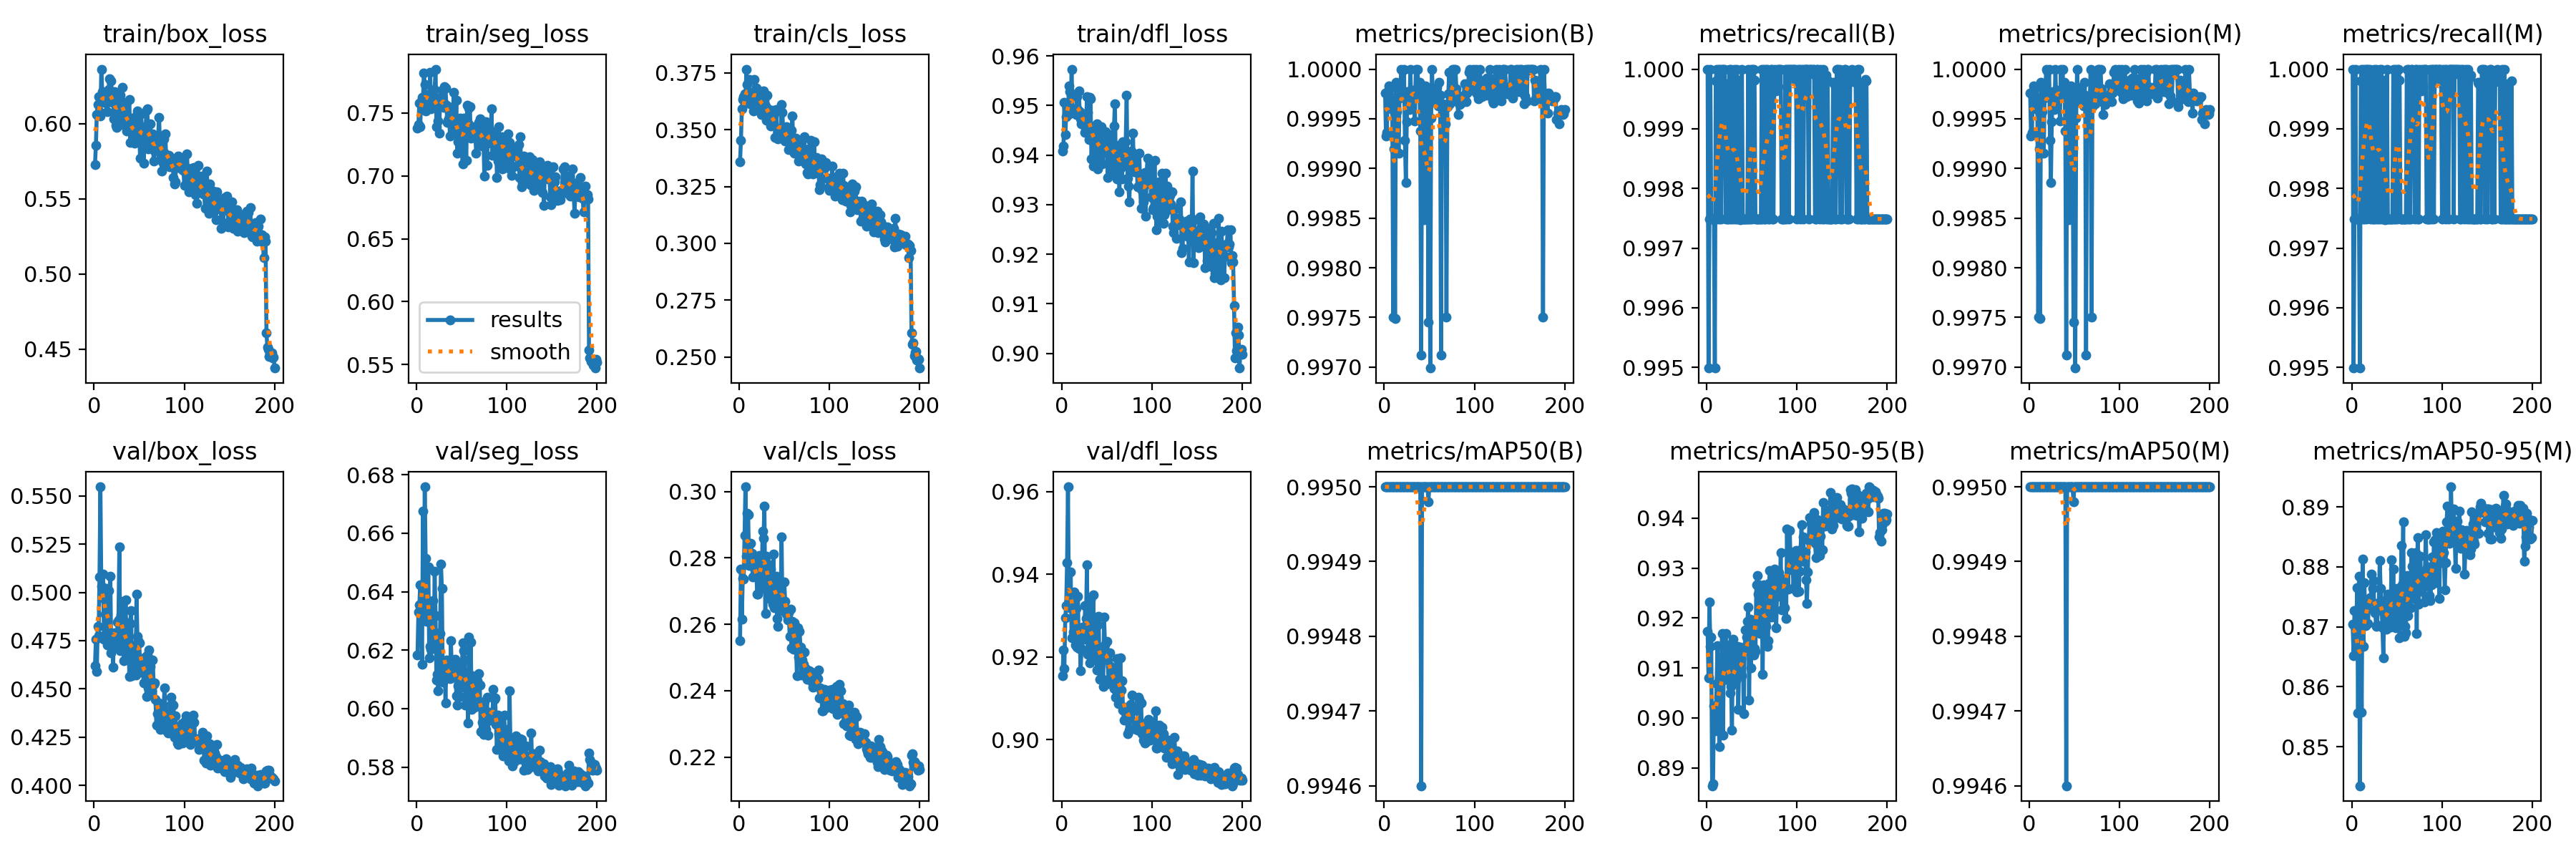

The file beside this chart, header and first rows:
epoch, time, train/box_loss, train/seg_loss, train/cls_loss, train/dfl_loss, metrics/precision(B), metrics/recall(B), metrics/mAP50(B), metrics/mAP50-95(B), metrics/precision(M), metrics/recall(M), metrics/mAP50(M), metrics/mAP50-95(M), val/box_loss, val/seg_loss, val/cls_loss, val/dfl_loss, lr/pg0, lr/pg1, lr/pg2
1, 82.14, 0.5726, 0.7381, 0.336, 0.9407, 0.9998, 1, 0.995, 0.9174, 0.9998, 1, 0.995, 0.8704, 0.4621, 0.6182, 0.2551, 0.9154, 0.0006629, 0.0006629, 0.0006629
2, 161.8, 0.5857, 0.7407, 0.3452, 0.9418, 0.9993, 0.995, 0.995, 0.908, 0.9993, 0.995, 0.995, 0.8652, 0.4756, 0.6331, 0.2767, 0.9216, 0.001323, 0.001323, 0.001323
3, 240.7, 0.6059, 0.758, 0.3592, 0.9506, 0.9994, 0.9975, 0.995, 0.9232, 0.9994, 0.9975, 0.995, 0.8727, 0.4589, 0.6354, 0.2615, 0.9173, 0.001976, 0.001976, 0.001976
4, 322.3, 0.6128, 0.7394, 0.3634, 0.9441, 0.9998, 1, 0.995, 0.9143, 0.9998, 1, 0.995, 0.8705, 0.4825, 0.6423, 0.2739, 0.9295, 0.00197, 0.00197, 0.00197
5, 400.6, 0.618, 0.7594, 0.3645, 0.9478, 0.9998, 0.9975, 0.995, 0.9162, 0.9998, 0.9975, 0.995, 0.8707, 0.4775, 0.6313, 0.2737, 0.9324, 0.00196, 0.00196, 0.00196
6, 479, 0.6079, 0.7624, 0.3658, 0.9496, 0.9998, 0.9975, 0.995, 0.8864, 0.9998, 0.9975, 0.995, 0.8765, 0.508, 0.6151, 0.2868, 0.9429, 0.00195, 0.00195, 0.00195
7, 557.6, 0.6052, 0.7581, 0.3619, 0.9481, 0.9997, 0.9975, 0.995, 0.8869, 0.9997, 0.9975, 0.995, 0.8556, 0.5547, 0.6676, 0.3014, 0.9611, 0.00194, 0.00194, 0.00194
8, 637.1, 0.6363, 0.782, 0.3766, 0.954, 0.9998, 0.9975, 0.995, 0.9024, 0.9998, 0.9975, 0.995, 0.8785, 0.5032, 0.6387, 0.2806, 0.9335, 0.00193, 0.00193, 0.00193
9, 714.9, 0.6214, 0.7728, 0.3698, 0.9529, 0.9996, 0.995, 0.995, 0.8974, 0.9996, 0.995, 0.995, 0.8435, 0.4973, 0.6759, 0.2934, 0.9318, 0.00192, 0.00192, 0.00192
10, 793.7, 0.6145, 0.7516, 0.3666, 0.9496, 0.9975, 0.9998, 0.995, 0.8997, 0.9975, 0.9998, 0.995, 0.8676, 0.5094, 0.6515, 0.293, 0.9406, 0.00191, 0.00191, 0.00191
11, 885, 0.6176, 0.7602, 0.3721, 0.9574, 0.9992, 1, 0.995, 0.9069, 0.9992, 1, 0.995, 0.8557, 0.4758, 0.6299, 0.2776, 0.9245, 0.0019, 0.0019, 0.0019
12, 974.6, 0.6147, 0.7649, 0.3612, 0.9494, 0.9975, 0.9975, 0.995, 0.9144, 0.9975, 0.9975, 0.995, 0.8813, 0.4887, 0.633, 0.2798, 0.9355, 0.00189, 0.00189, 0.00189
13, 1074, 0.6135, 0.7531, 0.3637, 0.949, 0.9999, 1, 0.995, 0.9025, 0.9999, 1, 0.995, 0.8668, 0.4816, 0.6484, 0.2844, 0.9261, 0.00188, 0.00188, 0.00188
14, 1168, 0.6169, 0.7571, 0.3637, 0.9489, 0.9996, 0.9975, 0.995, 0.8942, 0.9996, 0.9975, 0.995, 0.8774, 0.5019, 0.6173, 0.2814, 0.9358, 0.00187, 0.00187, 0.00187
15, 1253, 0.608, 0.7827, 0.3658, 0.9488, 0.9997, 1, 0.995, 0.9094, 0.9997, 1, 0.995, 0.8702, 0.4727, 0.6214, 0.2742, 0.9229, 0.00186, 0.00186, 0.00186
16, 1341, 0.6226, 0.7534, 0.358, 0.9482, 0.9991, 0.9975, 0.995, 0.9072, 0.9991, 0.9975, 0.995, 0.8731, 0.5009, 0.6204, 0.2787, 0.9318, 0.00185, 0.00185, 0.00185
17, 1426, 0.6299, 0.7556, 0.3719, 0.9518, 0.9997, 1, 0.995, 0.917, 0.9997, 1, 0.995, 0.8731, 0.4734, 0.6259, 0.2771, 0.9224, 0.00184, 0.00184, 0.00184
18, 1512, 0.6161, 0.7557, 0.3622, 0.9492, 0.9999, 1, 0.995, 0.8965, 0.9999, 1, 0.995, 0.8706, 0.5084, 0.6369, 0.2779, 0.9347, 0.00183, 0.00183, 0.00183
19, 1612, 0.6283, 0.7557, 0.3682, 0.9529, 1, 0.9995, 0.995, 0.9117, 1, 0.9995, 0.995, 0.8743, 0.4689, 0.6219, 0.2761, 0.922, 0.00182, 0.00182, 0.00182
20, 1698, 0.6144, 0.7689, 0.3677, 0.9487, 1, 1, 0.995, 0.9101, 1, 1, 0.995, 0.8748, 0.4762, 0.6469, 0.269, 0.9252, 0.00181, 0.00181, 0.00181
21, 1780, 0.6194, 0.785, 0.3669, 0.9474, 0.9997, 0.9975, 0.995, 0.9169, 0.9997, 0.9975, 0.995, 0.8742, 0.4613, 0.6318, 0.2692, 0.9167, 0.0018, 0.0018, 0.0018
22, 1884, 0.6031, 0.7392, 0.3618, 0.9463, 1, 0.9998, 0.995, 0.9114, 1, 0.9998, 0.995, 0.8788, 0.4774, 0.6097, 0.2807, 0.922, 0.00179, 0.00179, 0.00179
23, 1970, 0.6212, 0.762, 0.3641, 0.9479, 0.9993, 0.9975, 0.995, 0.9087, 0.9993, 0.9975, 0.995, 0.8764, 0.4791, 0.6118, 0.2706, 0.9272, 0.00178, 0.00178, 0.00178
24, 2066, 0.5989, 0.744, 0.3585, 0.9472, 0.9989, 0.9975, 0.995, 0.9075, 0.9989, 0.9975, 0.995, 0.8777, 0.4785, 0.606, 0.2726, 0.9266, 0.00177, 0.00177, 0.00177
25, 2172, 0.5975, 0.734, 0.3565, 0.9459, 0.9995, 1, 0.995, 0.9146, 0.9995, 1, 0.995, 0.8727, 0.4719, 0.6259, 0.2722, 0.9243, 0.00176, 0.00176, 0.00176
26, 2260, 0.6077, 0.7612, 0.3615, 0.9446, 0.9998, 0.9975, 0.995, 0.905, 0.9998, 0.9975, 0.995, 0.8724, 0.4845, 0.6256, 0.288, 0.9323, 0.00175, 0.00175, 0.00175
27, 2350, 0.619, 0.7597, 0.3671, 0.9453, 0.9997, 1, 0.995, 0.9063, 0.9997, 1, 0.995, 0.8701, 0.4856, 0.6495, 0.2858, 0.9292, 0.00174, 0.00174, 0.00174
28, 2439, 0.6198, 0.768, 0.3605, 0.9517, 0.9996, 0.9975, 0.995, 0.8975, 0.9996, 0.9975, 0.995, 0.8704, 0.5235, 0.641, 0.2957, 0.9423, 0.00173, 0.00173, 0.00173
29, 2536, 0.6189, 0.7599, 0.3603, 0.9486, 1, 0.9996, 0.995, 0.9157, 1, 0.9996, 0.995, 0.8729, 0.4699, 0.6089, 0.2632, 0.9206, 0.00172, 0.00172, 0.00172
30, 2624, 0.5994, 0.7547, 0.354, 0.9431, 0.9997, 0.9975, 0.995, 0.9083, 0.9997, 0.9975, 0.995, 0.8741, 0.4884, 0.613, 0.2806, 0.9279, 0.00171, 0.00171, 0.00171
31, 2717, 0.6241, 0.7712, 0.365, 0.9516, 0.9998, 1, 0.995, 0.9144, 0.9998, 1, 0.995, 0.8811, 0.4732, 0.6159, 0.2711, 0.9186, 0.0017, 0.0017, 0.0017
32, 2808, 0.614, 0.7698, 0.3593, 0.9514, 0.9998, 0.9975, 0.995, 0.9075, 0.9998, 0.9975, 0.995, 0.8764, 0.4953, 0.6019, 0.2782, 0.9338, 0.00169, 0.00169, 0.00169
33, 2902, 0.6108, 0.7561, 0.3555, 0.9392, 0.9998, 1, 0.995, 0.9099, 0.9998, 1, 0.995, 0.8736, 0.4645, 0.6166, 0.2678, 0.9206, 0.00168, 0.00168, 0.00168
34, 2985, 0.6053, 0.7428, 0.355, 0.9436, 0.9995, 0.9975, 0.995, 0.9143, 0.9995, 0.9975, 0.995, 0.8698, 0.4706, 0.6116, 0.2717, 0.9234, 0.00167, 0.00167, 0.00167
35, 3067, 0.5985, 0.7445, 0.3517, 0.9377, 1, 0.9998, 0.995, 0.9017, 1, 0.9998, 0.995, 0.8648, 0.4961, 0.6104, 0.2766, 0.935, 0.00166, 0.00166, 0.00166
36, 3146, 0.5953, 0.747, 0.3584, 0.9446, 0.9998, 0.9975, 0.995, 0.9122, 0.9998, 0.9975, 0.995, 0.8743, 0.4666, 0.6109, 0.2678, 0.9197, 0.00165, 0.00165, 0.00165
37, 3229, 0.6049, 0.7315, 0.3546, 0.9442, 1, 0.9975, 0.995, 0.9141, 1, 0.9975, 0.995, 0.8731, 0.4672, 0.6102, 0.2661, 0.9199, 0.00164, 0.00164, 0.00164
38, 3308, 0.601, 0.7545, 0.3559, 0.946, 0.9997, 0.9975, 0.995, 0.9119, 0.9997, 0.9975, 0.995, 0.8696, 0.4844, 0.6231, 0.2812, 0.9286, 0.00163, 0.00163, 0.00163
39, 3388, 0.6161, 0.7464, 0.3585, 0.9463, 0.9999, 1, 0.995, 0.9085, 0.9999, 1, 0.995, 0.8713, 0.4564, 0.6133, 0.265, 0.9168, 0.00162, 0.00162, 0.00162
40, 3469, 0.5873, 0.7383, 0.3465, 0.9373, 0.9994, 0.9975, 0.995, 0.9133, 0.9994, 0.9975, 0.995, 0.8754, 0.4839, 0.6115, 0.2739, 0.9277, 0.00161, 0.00161, 0.00161
41, 3552, 0.6035, 0.7667, 0.3588, 0.9423, 0.9971, 0.9975, 0.9946, 0.9008, 0.9971, 0.9975, 0.9946, 0.8721, 0.4905, 0.6142, 0.2746, 0.9298, 0.0016, 0.0016, 0.0016
42, 3633, 0.6001, 0.7407, 0.3468, 0.9393, 0.9998, 0.9975, 0.995, 0.9137, 0.9998, 0.9975, 0.995, 0.8708, 0.4568, 0.6152, 0.2617, 0.9145, 0.00159, 0.00159, 0.00159
43, 3716, 0.5903, 0.737, 0.3459, 0.9412, 0.9997, 0.9975, 0.995, 0.9176, 0.9997, 0.9975, 0.995, 0.8699, 0.4724, 0.6169, 0.2595, 0.9184, 0.00158, 0.00158, 0.00158
44, 3795, 0.5964, 0.7605, 0.3504, 0.9457, 0.9985, 0.9975, 0.995, 0.9161, 0.9985, 0.9975, 0.995, 0.8811, 0.465, 0.6044, 0.2718, 0.9211, 0.00157, 0.00157, 0.00157
45, 3895, 0.5871, 0.718, 0.3476, 0.9382, 0.9998, 0.9975, 0.995, 0.9193, 0.9998, 0.9975, 0.995, 0.872, 0.4607, 0.6011, 0.2656, 0.9147, 0.00156, 0.00156, 0.00156
46, 3999, 0.5895, 0.7272, 0.3503, 0.9405, 0.9998, 1, 0.995, 0.9222, 0.9998, 1, 0.995, 0.8797, 0.4573, 0.6077, 0.2641, 0.9128, 0.00155, 0.00155, 0.00155
47, 4101, 0.6055, 0.7329, 0.3609, 0.9425, 0.9986, 0.9975, 0.995, 0.9036, 0.9986, 0.9975, 0.995, 0.8713, 0.4993, 0.615, 0.2864, 0.9296, 0.00154, 0.00154, 0.00154
48, 4182, 0.6083, 0.746, 0.3575, 0.9442, 0.9997, 0.9975, 0.995, 0.9197, 0.9997, 0.9975, 0.995, 0.8722, 0.4771, 0.604, 0.2644, 0.9229, 0.00153, 0.00153, 0.00153
49, 4279, 0.5991, 0.7359, 0.346, 0.9448, 0.9974, 1, 0.995, 0.91, 0.9974, 1, 0.995, 0.8699, 0.4751, 0.6072, 0.2665, 0.9214, 0.00152, 0.00152, 0.00152
50, 4360, 0.5937, 0.7236, 0.3469, 0.942, 0.9998, 0.9975, 0.995, 0.9181, 0.9998, 0.9975, 0.995, 0.8764, 0.4739, 0.6106, 0.2728, 0.9237, 0.00151, 0.00151, 0.00151
51, 4440, 0.5772, 0.7097, 0.3449, 0.9354, 0.997, 1, 0.995, 0.9131, 0.997, 1, 0.995, 0.8734, 0.4623, 0.6226, 0.2669, 0.9193, 0.001501, 0.001501, 0.001501
52, 4541, 0.6068, 0.7461, 0.3512, 0.9415, 0.9995, 1, 0.995, 0.9126, 0.9995, 1, 0.995, 0.8721, 0.4634, 0.6199, 0.2631, 0.9136, 0.001491, 0.001491, 0.001491
53, 4629, 0.5978, 0.7448, 0.3457, 0.939, 1, 0.9998, 0.995, 0.9139, 1, 0.9998, 0.995, 0.8681, 0.4659, 0.6167, 0.2634, 0.921, 0.001481, 0.001481, 0.001481
54, 4709, 0.593, 0.735, 0.346, 0.9441, 0.9997, 0.9975, 0.995, 0.9133, 0.9997, 0.9975, 0.995, 0.8729, 0.4592, 0.6012, 0.2613, 0.9177, 0.001471, 0.001471, 0.001471
55, 4789, 0.5738, 0.7125, 0.3413, 0.9363, 0.9997, 0.9975, 0.995, 0.9266, 0.9997, 0.9975, 0.995, 0.8836, 0.4531, 0.6035, 0.2635, 0.9148, 0.001461, 0.001461, 0.001461
56, 4870, 0.5924, 0.7562, 0.3486, 0.9378, 0.9997, 0.9975, 0.995, 0.9285, 0.9997, 0.9975, 0.995, 0.877, 0.4578, 0.6089, 0.2564, 0.9149, 0.001451, 0.001451, 0.001451
57, 4950, 0.596, 0.742, 0.3458, 0.9372, 0.9997, 0.9975, 0.995, 0.9248, 0.9997, 0.9975, 0.995, 0.8875, 0.4664, 0.5952, 0.2645, 0.9143, 0.001441, 0.001441, 0.001441
58, 5030, 0.6088, 0.7539, 0.3498, 0.9459, 0.9998, 0.9975, 0.995, 0.9267, 0.9998, 0.9975, 0.995, 0.8684, 0.446, 0.6244, 0.2529, 0.9123, 0.001431, 0.001431, 0.001431
59, 5111, 0.6101, 0.7552, 0.356, 0.9503, 0.9997, 0.9975, 0.995, 0.9169, 0.9997, 0.9975, 0.995, 0.8701, 0.4675, 0.6051, 0.2609, 0.9174, 0.001421, 0.001421, 0.001421
60, 5208, 0.5834, 0.7301, 0.3426, 0.9378, 0.9996, 0.9975, 0.995, 0.9237, 0.9996, 0.9975, 0.995, 0.869, 0.4506, 0.6229, 0.2525, 0.9103, 0.001411, 0.001411, 0.001411
... 140 more rows
